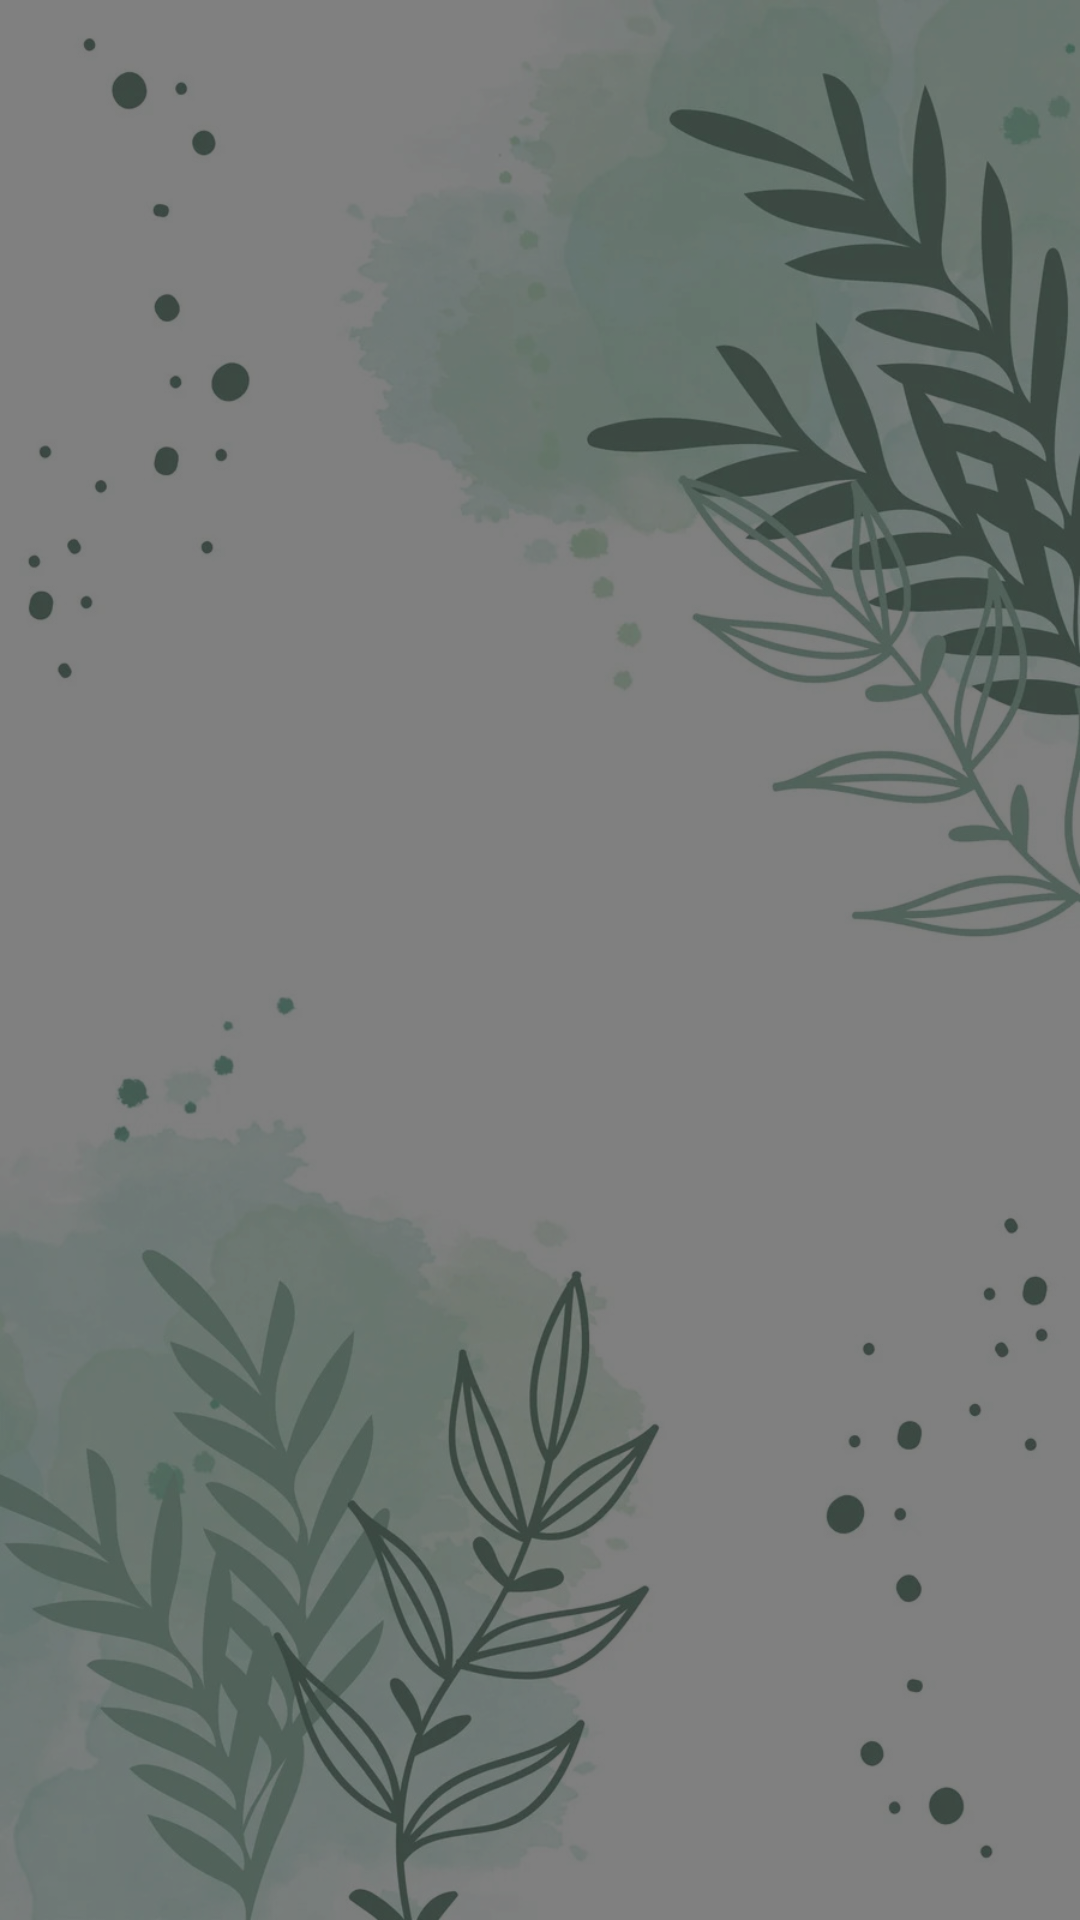

Layout XML and referenced resources for this Android screen:
<!-- AndroidManifest.xml: application theme Theme.AgroInt -->
<!-- res/layout/fragment_slideshow.xml -->
<?xml version="1.0" encoding="utf-8"?>
<androidx.constraintlayout.widget.ConstraintLayout xmlns:android="http://schemas.android.com/apk/res/android"
    xmlns:app="http://schemas.android.com/apk/res-auto"
    xmlns:tools="http://schemas.android.com/tools"
    android:layout_width="match_parent"
    android:layout_height="match_parent"
    android:background="@drawable/image"
    tools:context=".ui.slideshow.SlideshowFragment">

    <TextView
        android:id="@+id/text_slideshow"
        android:layout_width="match_parent"
        android:layout_height="wrap_content"
        android:layout_marginStart="8dp"
        android:layout_marginTop="8dp"
        android:layout_marginEnd="8dp"
        android:textColor="@color/black"
        android:textAlignment="center"
        android:textSize="20sp"
        app:layout_constraintBottom_toBottomOf="parent"
        app:layout_constraintEnd_toEndOf="parent"
        app:layout_constraintStart_toStartOf="parent"
        app:layout_constraintTop_toTopOf="parent" />

    <androidx.recyclerview.widget.RecyclerView
        android:id="@+id/recycler_view"
        android:layout_width="match_parent"
        android:layout_height="match_parent"
        app:layout_constraintBottom_toBottomOf="parent"
        app:layout_constraintEnd_toEndOf="parent"
        app:layout_constraintStart_toStartOf="parent"
        app:layout_constraintTop_toTopOf="parent" />

</androidx.constraintlayout.widget.ConstraintLayout>
<!-- resources referenced by this layout -->
<resources>
  <color name="black">#FF000000</color>
  <!-- drawable image: png bitmap (drawable, 684638 bytes) -->
  <style name="Theme.AgroInt" parent="Theme.MaterialComponents.DayNight.DarkActionBar">
          
          <item name="colorPrimary">#1BAE21</item>
          <item name="colorPrimaryVariant">@color/purple_700</item>
          <item name="colorOnPrimary">@color/black</item>
          
          <item name="colorSecondary">@color/teal_200</item>
          <item name="colorSecondaryVariant">@color/teal_200</item>
          <item name="colorOnSecondary">@color/black</item>
          
          <item name="android:statusBarColor">?attr/colorPrimaryVariant</item>
          
          <item name="android:windowFullscreen">true</item>
          <item name="windowActionBar">false</item>
          <item name="windowNoTitle">true</item>
      </style>
  <color name="purple_700">#FF3700B3</color>
  <color name="teal_200">#FF03DAC5</color>
</resources>
